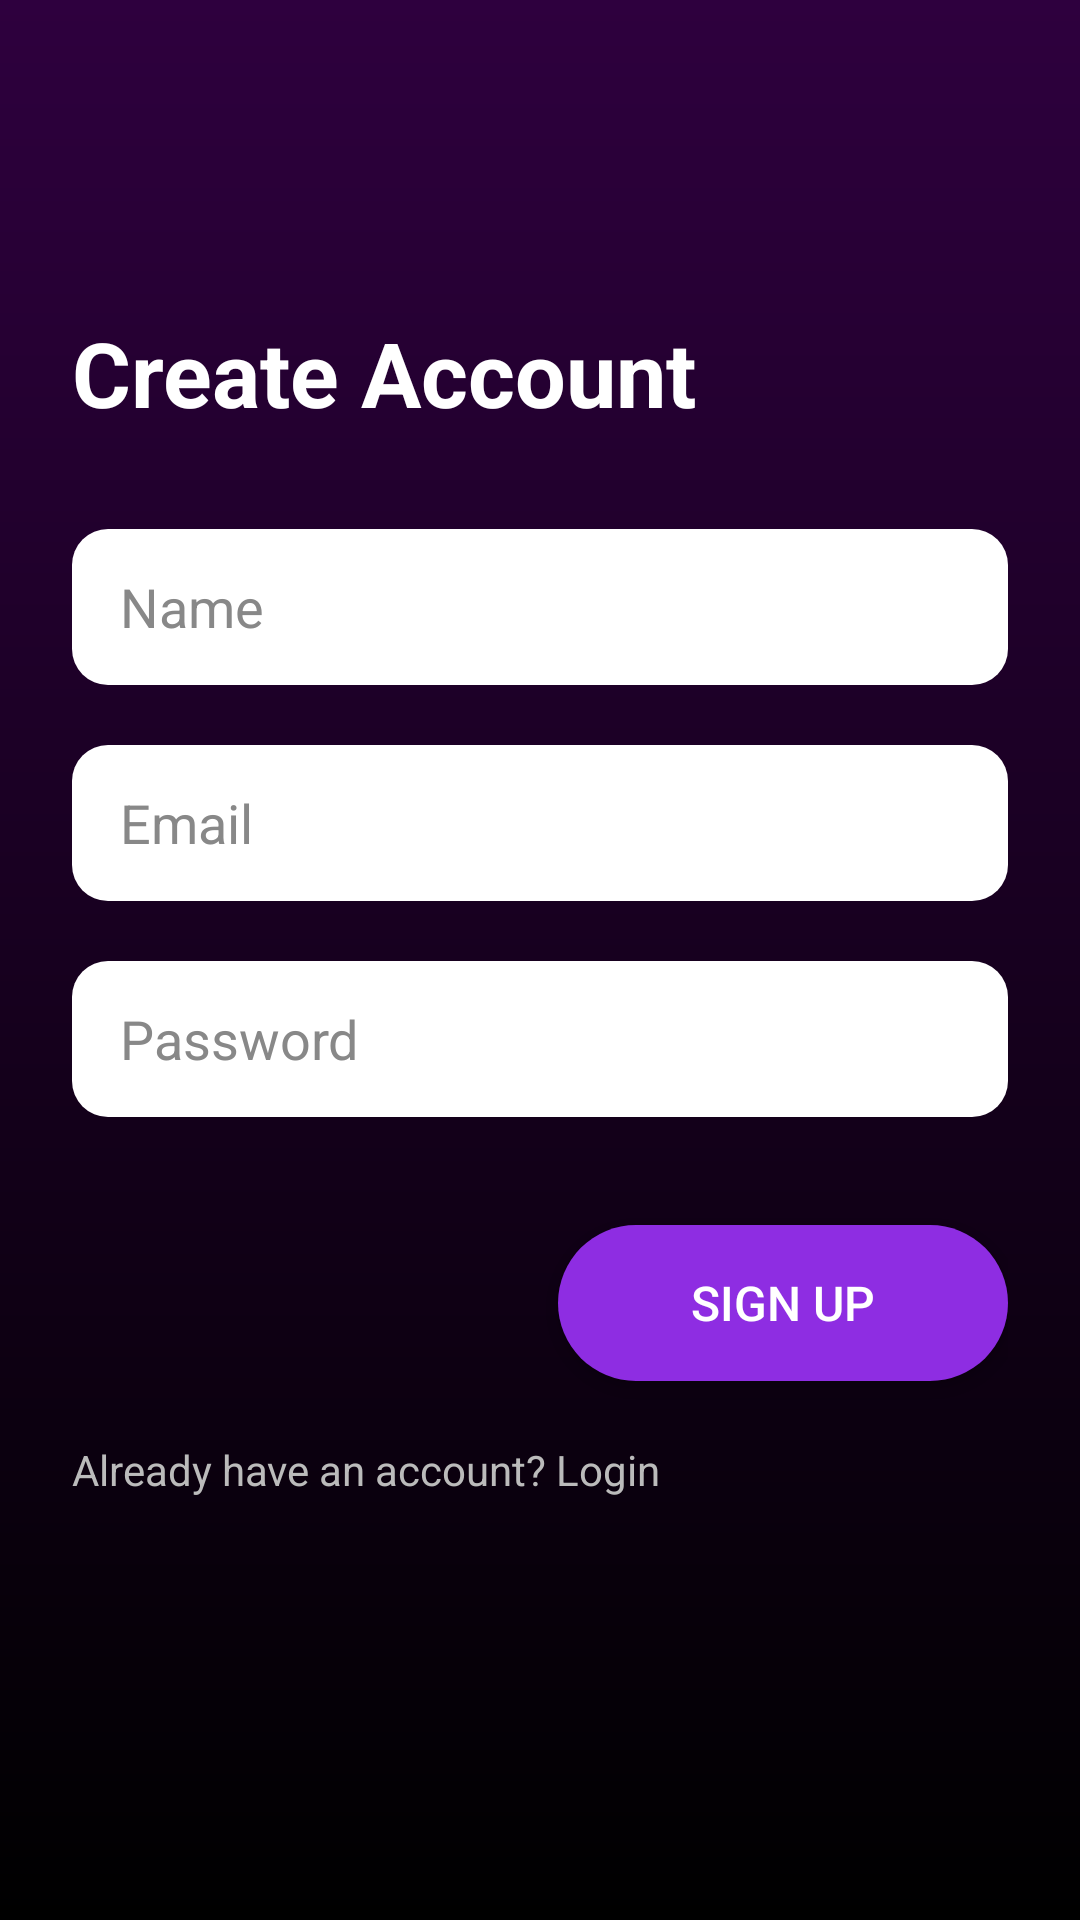

Produce the Android XML layout that renders to this screen, including the resource entries it uses.
<!-- AndroidManifest.xml: application theme Theme.SafetyApp -->
<!-- res/layout/activity_register.xml -->
<?xml version="1.0" encoding="utf-8"?>
<RelativeLayout xmlns:android="http://schemas.android.com/apk/res/android"
    android:layout_width="match_parent"
    android:layout_height="match_parent"
    android:background="@drawable/bg_dark_gradient"
    android:padding="24dp">

    
    <TextView
        android:id="@+id/txtCreate"
        android:layout_width="wrap_content"
        android:layout_height="wrap_content"
        android:text="Create Account"
        android:textColor="#FFFFFF"
        android:textSize="30sp"
        android:textStyle="bold"
        android:layout_marginTop="80dp" />

    
    <EditText
        android:id="@+id/etName"
        android:layout_width="match_parent"
        android:layout_height="52dp"
        android:layout_below="@id/txtCreate"
        android:layout_marginTop="32dp"
        android:hint="Name"
        android:textColor="#000000"
        android:textColorHint="#888888"
        android:paddingStart="16dp"
        android:paddingEnd="16dp"
        android:background="@drawable/bg_edittext_white" />

    
    <EditText
        android:id="@+id/etEmail"
        android:layout_width="match_parent"
        android:layout_height="52dp"
        android:layout_below="@id/etName"
        android:layout_marginTop="20dp"
        android:hint="Email"
        android:inputType="textEmailAddress"
        android:textColor="#000000"
        android:textColorHint="#888888"
        android:paddingStart="16dp"
        android:paddingEnd="16dp"
        android:background="@drawable/bg_edittext_white" />

    
    <EditText
        android:id="@+id/etPassword"
        android:layout_width="match_parent"
        android:layout_height="52dp"
        android:layout_below="@id/etEmail"
        android:layout_marginTop="20dp"
        android:hint="Password"
        android:inputType="textPassword"
        android:textColor="#000000"
        android:textColorHint="#888888"
        android:paddingStart="16dp"
        android:paddingEnd="16dp"
        android:background="@drawable/bg_edittext_white" />

    
    <Button
        android:id="@+id/btnRegister"
        android:layout_width="150dp"
        android:layout_height="52dp"
        android:layout_below="@id/etPassword"
        android:layout_marginTop="36dp"
        android:layout_alignParentEnd="true"
        android:text="SIGN UP"
        android:textAllCaps="false"
        android:textColor="#FFFFFF"
        android:textSize="16sp"
        android:background="@drawable/bg_button_purple" />

    
    <TextView
        android:id="@+id/tvLogin"
        android:layout_width="wrap_content"
        android:layout_height="wrap_content"
        android:layout_below="@id/btnRegister"
        android:layout_marginTop="20dp"
        android:text="Already have an account? Login"
        android:textColor="#BBBBBB"
        android:textSize="14sp" />

</RelativeLayout>
<!-- resources referenced by this layout -->
<resources>
  <!-- drawable bg_button_purple (drawable) -->
  <?xml version="1.0" encoding="utf-8"?>
  <shape xmlns:android="http://schemas.android.com/apk/res/android">
      <solid android:color="#8E2DE2"/>
      <corners android:radius="30dp"/>
  </shape>
  <!-- drawable bg_dark_gradient (drawable) -->
  <?xml version="1.0" encoding="utf-8"?>
  <shape xmlns:android="http://schemas.android.com/apk/res/android">
      <gradient
          android:startColor="#2E003E"
          android:endColor="#000000"
          android:angle="270"/>
  </shape>
  <!-- drawable bg_edittext_white (drawable) -->
  <?xml version="1.0" encoding="utf-8"?>
  <shape xmlns:android="http://schemas.android.com/apk/res/android">
      <solid android:color="#FFFFFF"/>
      <corners android:radius="12dp"/>
      <padding
          android:left="12dp"
          android:right="12dp"
          android:top="10dp"
          android:bottom="10dp"/>
  </shape>
  <style name="Theme.SafetyApp" parent="Theme.AppCompat.Light.NoActionBar">
          <item name="colorPrimary">#4A6CF7</item>
          <item name="colorPrimaryVariant">#3F5BE0</item>
          <item name="colorOnPrimary">#FFFFFF</item>
      </style>
</resources>
